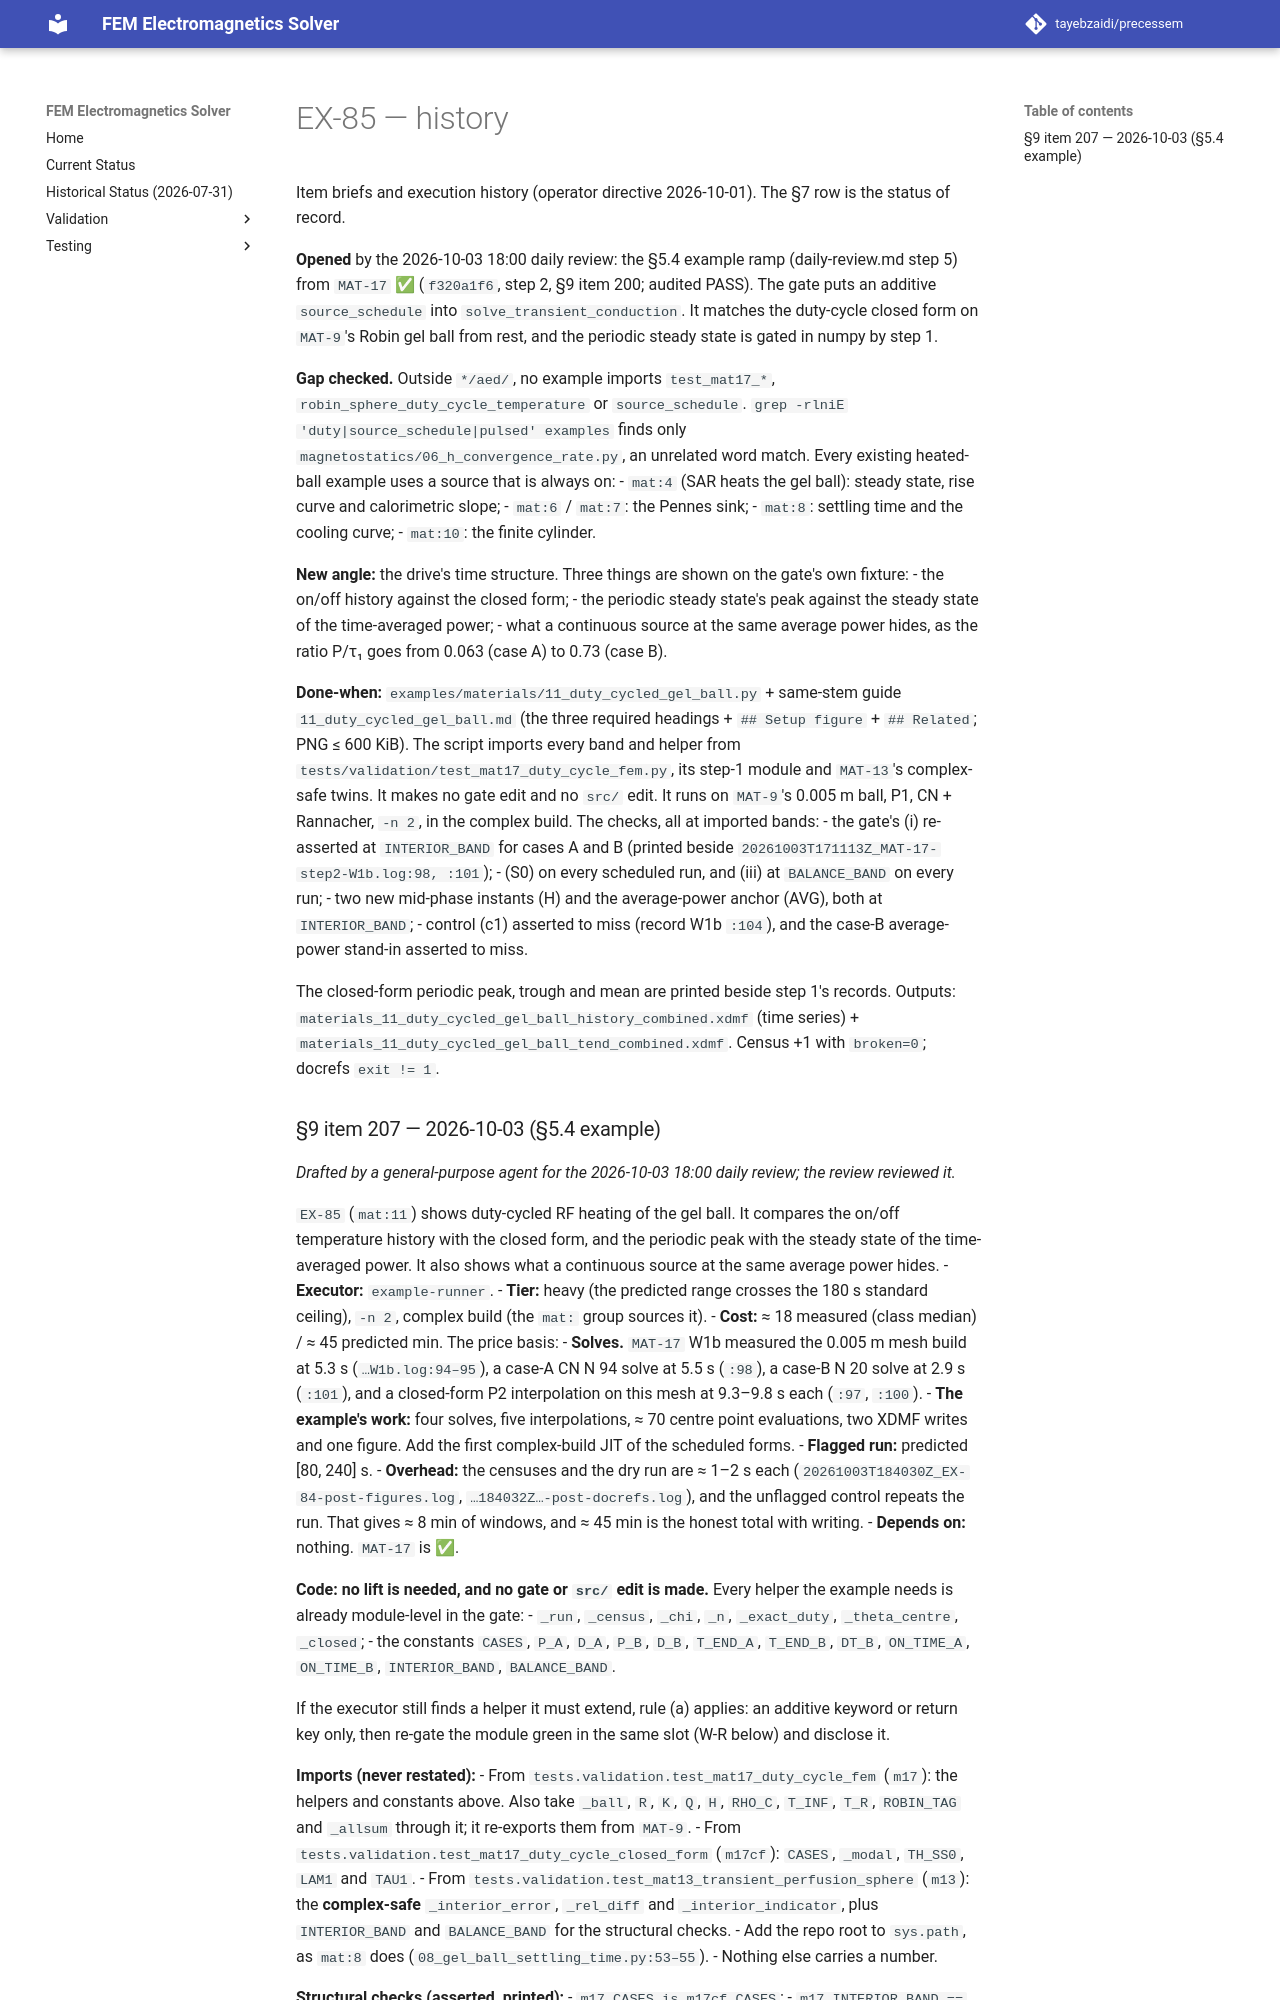

repository: tayebzaidi/precessem · page: planning/chunks/EX-85/index.html · generator: mkdocs

# EX-85 — history

Item briefs and execution history (operator directive 2026-10-01). The §7 row is the status of record.

**Opened** by the 2026-10-03 18:00 daily review: the §5.4 example ramp (daily-review.md step 5) from `MAT-17` ✅ (`f320a1f6`, step 2, §9 item 200; audited PASS). The gate puts an additive `source_schedule` into `solve_transient_conduction`. It matches the duty-cycle closed form on `MAT-9`'s Robin gel ball from rest, and the periodic steady state is gated in numpy by step 1.

**Gap checked.** Outside `*/aed/`, no example imports `test_mat17_*`, `robin_sphere_duty_cycle_temperature` or `source_schedule`. `grep -rlniE 'duty|source_schedule|pulsed' examples` finds only `magnetostatics/06_h_convergence_rate.py`, an unrelated word match. Every existing heated-ball example uses a source that is always on:
- `mat:4` (SAR heats the gel ball): steady state, rise curve and calorimetric slope;
- `mat:6` / `mat:7`: the Pennes sink;
- `mat:8`: settling time and the cooling curve;
- `mat:10`: the finite cylinder.

**New angle:** the drive's time structure. Three things are shown on the gate's own fixture:
- the on/off history against the closed form;
- the periodic steady state's peak against the steady state of the time-averaged power;
- what a continuous source at the same average power hides, as the ratio P/τ₁ goes from 0.063 (case A) to 0.73 (case B).

**Done-when:** `examples/materials/11_duty_cycled_gel_ball.py` + same-stem guide `11_duty_cycled_gel_ball.md` (the three required headings + `## Setup figure` + `## Related`; PNG ≤ 600 KiB). The script imports every band and helper from `tests/validation/test_mat17_duty_cycle_fem.py`, its step-1 module and `MAT-13`'s complex-safe twins. It makes no gate edit and no `src/` edit. It runs on `MAT-9`'s 0.005 m ball, P1, CN + Rannacher, `-n 2`, in the complex build. The checks, all at imported bands:
- the gate's (i) re-asserted at `INTERIOR_BAND` for cases A and B (printed beside `20261003T171113Z_MAT-17-step2-W1b.log:98, :101`);
- (S0) on every scheduled run, and (iii) at `BALANCE_BAND` on every run;
- two new mid-phase instants (H) and the average-power anchor (AVG), both at `INTERIOR_BAND`;
- control (c1) asserted to miss (record W1b `:104`), and the case-B average-power stand-in asserted to miss.

The closed-form periodic peak, trough and mean are printed beside step 1's records. Outputs: `materials_11_duty_cycled_gel_ball_history_combined.xdmf` (time series) + `materials_11_duty_cycled_gel_ball_tend_combined.xdmf`. Census +1 with `broken=0`; docrefs `exit != 1`.
